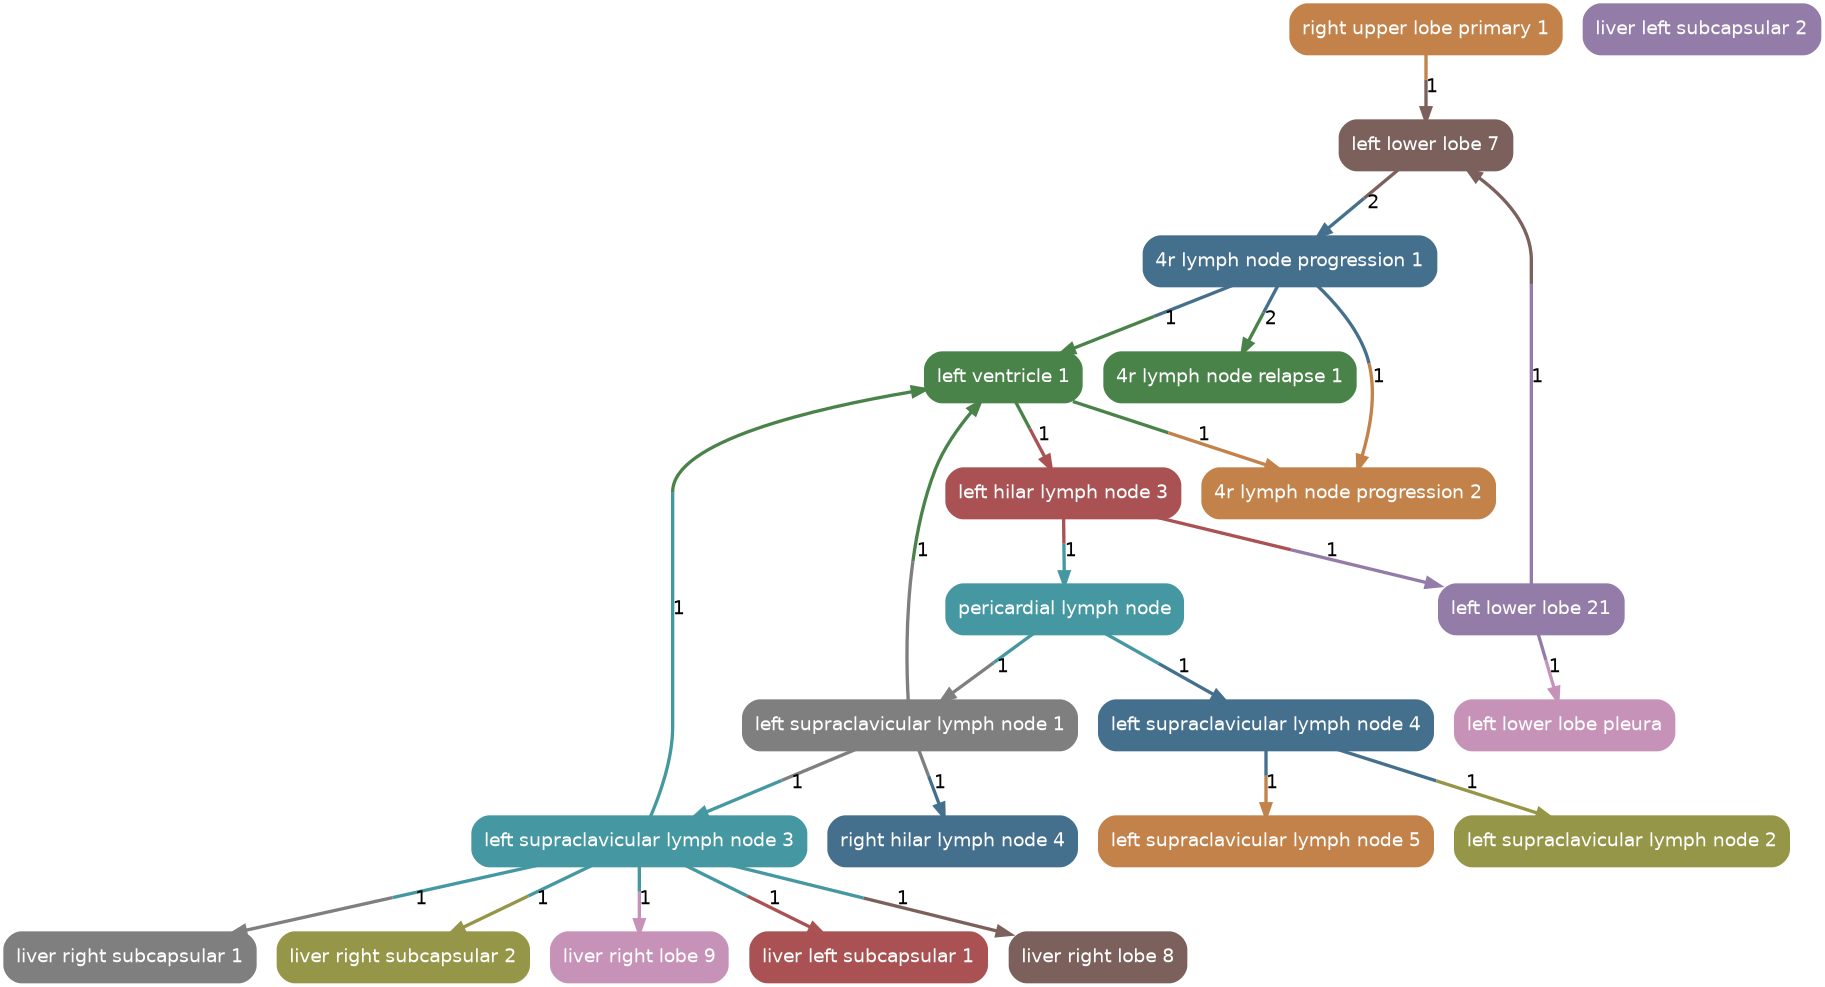

The table this chart was drawn from, first rows:
source, target, count
left_lower_lobe_7, 4r_lymph_node_progression_1, 2
4r_lymph_node_progression_1, 4r_lymph_node_progression_2, 1
left_ventricle_1, left_hilar_lymph_node_3, 1
right_upper_lobe_primary_1, left_lower_lobe_7, 1
4r_lymph_node_progression_1, left_ventricle_1, 1
left_ventricle_1, left_lower_lobe_7, 1
4r_lymph_node_progression_1, 4r_lymph_node_relapse_1, 2
left_hilar_lymph_node_3, pericardial_lymph_node, 1
left_hilar_lymph_node_3, left_lower_lobe_21, 1
left_lower_lobe_21, left_lower_lobe_pleura, 1
pericardial_lymph_node, left_supraclavicular_lymph_node_1, 1
pericardial_lymph_node, left_supraclavicular_lymph_node_4, 1
left_supraclavicular_lymph_node_1, left_supraclavicular_lymph_node_3, 1
left_supraclavicular_lymph_node_1, left_ventricle_1, 1
left_supraclavicular_lymph_node_1, right_hilar_lymph_node_4, 1
left_supraclavicular_lymph_node_4, left_supraclavicular_lymph_node_2, 1
left_supraclavicular_lymph_node_4, left_supraclavicular_lymph_node_5, 1
left_supraclavicular_lymph_node_3, liver_right_subcapsular_1, 1
left_supraclavicular_lymph_node_3, liver_right_subcapsular_2, 1
left_supraclavicular_lymph_node_3, liver_right_lobe_9, 1
left_supraclavicular_lymph_node_3, liver_left_subcapsular_2, 1
left_supraclavicular_lymph_node_3, liver_left_subcapsular_1, 1
left_supraclavicular_lymph_node_3, liver_right_lobe_8, 1
left_lower_lobe_21, left_lower_lobe_7, 1
